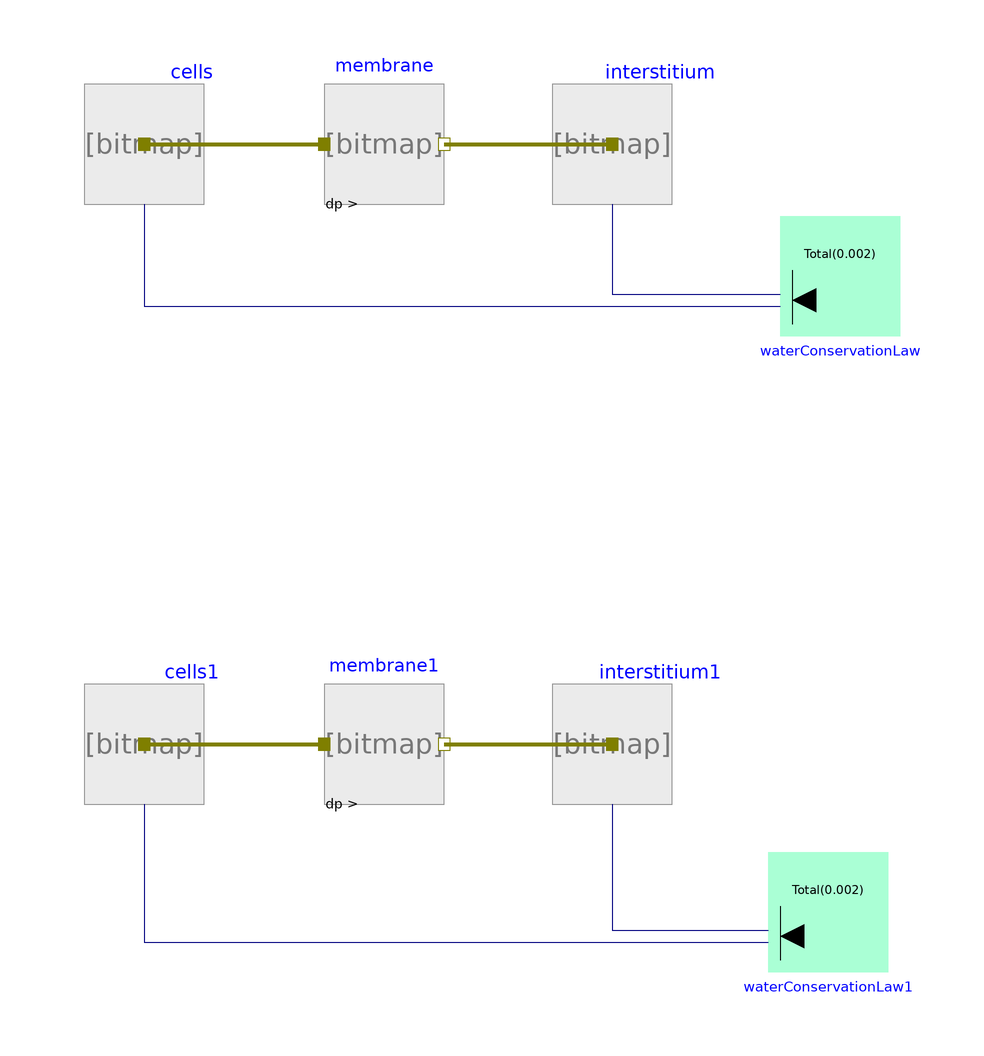

Above is the diagram view of the following Modelica model: its components placed by their Placement annotations and its connect equations drawn as lines.

model Cells_SteadyState
     extends Osmotic.Examples.Cell(
        cells(Simulation=Types.SimulationType.SteadyState,
            isDependent=true),
        interstitium(Simulation=Types.SimulationType.SteadyState),
        interstitium1(Simulation=Types.SimulationType.SteadyState),
        cells1(Simulation=Types.SimulationType.SteadyState,
            isDependent=true));
      Components.MassConservationLaw waterConservationLaw(
        n=2,
        Simulation=Types.SimulationType.SteadyState,
        Total(displayUnit="l") = 0.002)
        annotation (Placement(transformation(extent={{72,14},{92,34}})));
      Components.MassConservationLaw waterConservationLaw1(
        n=2,
        Simulation=Types.SimulationType.SteadyState,
        Total(displayUnit="l") = 0.002)
        annotation (Placement(transformation(extent={{70,-92},{90,-72}})));
    equation

      connect(cells.volume, waterConservationLaw.fragment[1])
                                                         annotation (Line(
          points={{-34,36},{-34,19},{72,19}},
          color={0,0,127}));
      connect(interstitium.volume, waterConservationLaw.fragment[2])
                                                                annotation (Line(
          points={{44,36},{44,21},{72,21}},
          color={0,0,127}));
      connect(cells1.volume, waterConservationLaw1.fragment[1])
                                                           annotation (Line(
          points={{-34,-64},{-34,-87},{70,-87}},
          color={0,0,127}));
      connect(interstitium1.volume, waterConservationLaw1.fragment[2])
                                                                  annotation (Line(
          points={{44,-64},{44,-85},{70,-85}},
          color={0,0,127}));
      annotation (experiment(StopTime=1));
    end Cells_SteadyState;